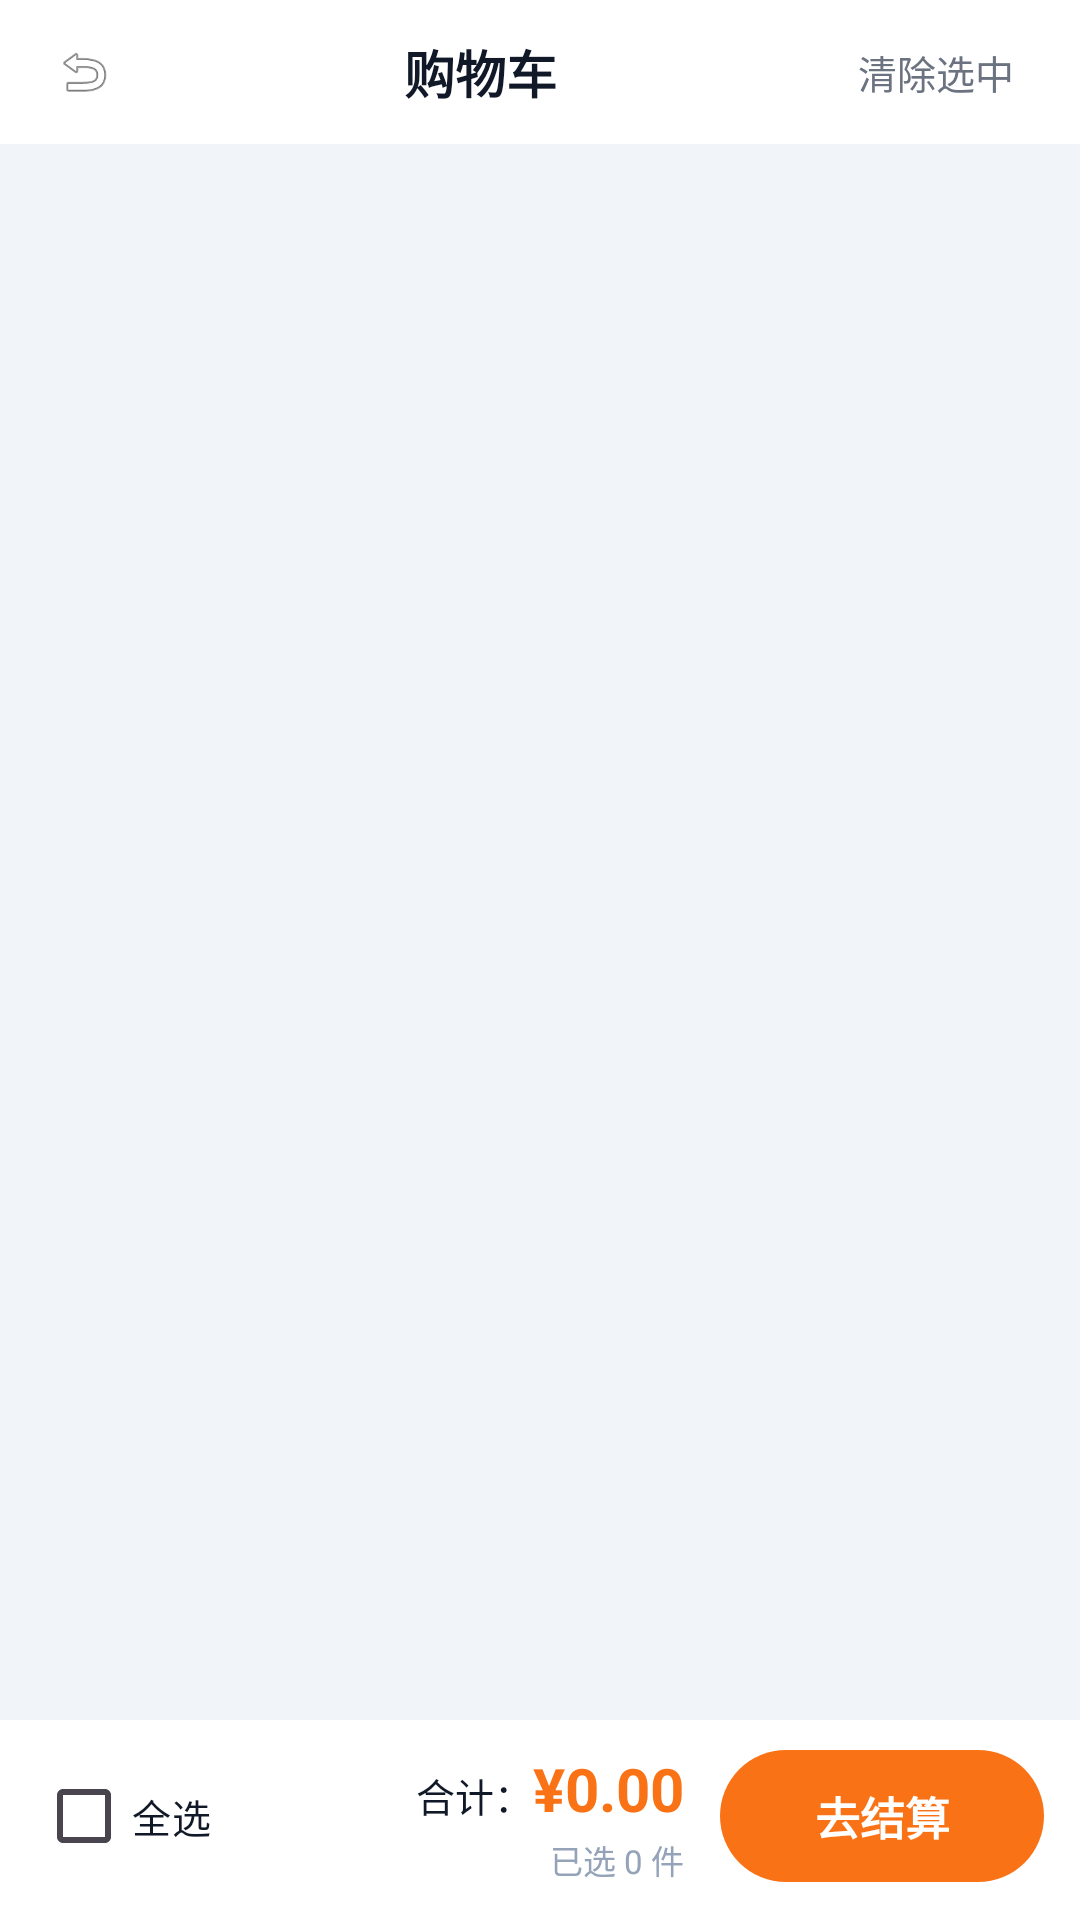

Produce the Android XML layout that renders to this screen, including the resource entries it uses.
<!-- AndroidManifest.xml: application theme Theme.MyApplication -->
<!-- res/layout/main_cart.xml -->
<?xml version="1.0" encoding="utf-8"?>
<androidx.coordinatorlayout.widget.CoordinatorLayout xmlns:android="http://schemas.android.com/apk/res/android"
    xmlns:app="http://schemas.android.com/apk/res-auto"
    xmlns:tools="http://schemas.android.com/tools"
    android:id="@+id/cartCoordinator"
    android:layout_width="match_parent"
    android:layout_height="match_parent"
    android:background="#F1F5F9">

    <com.google.android.material.appbar.AppBarLayout
        android:id="@+id/cartAppBar"
        android:layout_width="match_parent"
        android:layout_height="wrap_content"
        android:background="#FFFFFF"
        app:elevation="0dp"
        android:outlineProvider="none"
        tools:ignore="UnusedAttribute">

        <LinearLayout
            android:layout_width="match_parent"
            android:layout_height="48dp"
            android:gravity="center_vertical"
            android:orientation="horizontal"
            app:layout_scrollFlags="scroll|enterAlways|snap"
            android:paddingHorizontal="8dp">

            <ImageView
                android:id="@+id/btnCartBack"
                android:layout_width="40dp"
                android:layout_height="40dp"
                android:background="?attr/selectableItemBackgroundBorderless"
                android:contentDescription="@string/app_name"
                android:padding="10dp"
                android:scaleType="centerInside"
                app:srcCompat="@android:drawable/ic_menu_revert" />

            <TextView
                android:layout_width="0dp"
                android:layout_height="wrap_content"
                android:layout_weight="1"
                android:gravity="center"
                android:text="购物车"
                android:textColor="#111827"
                android:textSize="17sp"
                android:textStyle="bold"
                tools:ignore="HardcodedText" />

            <TextView
                android:id="@+id/btnCartClear"
                android:layout_width="wrap_content"
                android:layout_height="40dp"
                android:gravity="center"
                android:paddingHorizontal="14dp"
                android:text="清除选中"
                android:textColor="#6B7280"
                android:textSize="13sp"
                tools:ignore="HardcodedText" />

        </LinearLayout>

    </com.google.android.material.appbar.AppBarLayout>

    <androidx.core.widget.NestedScrollView
        android:layout_width="match_parent"
        android:layout_height="match_parent"
        android:fillViewport="true"
        app:layout_behavior="com.google.android.material.appbar.AppBarLayout$ScrollingViewBehavior">

        <LinearLayout
            android:layout_width="match_parent"
            android:layout_height="wrap_content"
            android:orientation="vertical"
            android:paddingBottom="96dp">

            <androidx.recyclerview.widget.RecyclerView
                android:id="@+id/rvCart"
                android:layout_width="match_parent"
                android:layout_height="wrap_content"
                android:layout_marginHorizontal="12dp"
                android:layout_marginTop="12dp"
                android:clipToPadding="false"
                android:nestedScrollingEnabled="false"
                tools:listitem="@layout/item_cart" />

            <LinearLayout
                android:id="@+id/layoutCartEmpty"
                android:layout_width="match_parent"
                android:layout_height="wrap_content"
                android:layout_marginTop="140dp"
                android:gravity="center_horizontal"
                android:orientation="vertical"
                android:visibility="gone">

                <ImageView
                    android:layout_width="120dp"
                    android:layout_height="120dp"
                    android:contentDescription="@string/app_name"
                    android:scaleType="centerInside"
                    app:srcCompat="@drawable/ic_cart"
                    app:tint="#CBD5E1" />

                <TextView
                    android:layout_width="wrap_content"
                    android:layout_height="wrap_content"
                    android:layout_marginTop="20dp"
                    android:text="购物车空空如也"
                    android:textColor="#94A3B8"
                    android:textSize="16sp"
                    android:textStyle="bold"
                    tools:ignore="HardcodedText" />

                <TextView
                    android:layout_width="wrap_content"
                    android:layout_height="wrap_content"
                    android:layout_marginTop="6dp"
                    android:text="快去挑几件心仪的商品吧"
                    android:textColor="#94A3B8"
                    android:textSize="13sp"
                    tools:ignore="HardcodedText" />
            </LinearLayout>

        </LinearLayout>

    </androidx.core.widget.NestedScrollView>

    <LinearLayout
        android:id="@+id/layoutCartBottomBar"
        android:layout_width="match_parent"
        android:layout_height="wrap_content"
        android:layout_gravity="bottom"
        android:background="@drawable/bg_cart_bottom_bar"
        android:gravity="center_vertical"
        android:orientation="horizontal"
        android:paddingHorizontal="12dp"
        android:paddingTop="10dp"
        android:paddingBottom="12dp">

        <CheckBox
            android:id="@+id/cbCartSelectAll"
            android:layout_width="wrap_content"
            android:layout_height="40dp"
            android:buttonTint="#F97316"
            android:text="全选"
            android:textColor="#111827"
            android:textSize="13sp"
            tools:ignore="HardcodedText" />

        <LinearLayout
            android:layout_width="0dp"
            android:layout_height="wrap_content"
            android:layout_weight="1"
            android:gravity="end"
            android:orientation="vertical"
            android:layout_marginEnd="12dp">

            <LinearLayout
                android:layout_width="wrap_content"
                android:layout_height="wrap_content"
                android:gravity="bottom"
                android:orientation="horizontal">

                <TextView
                    android:layout_width="wrap_content"
                    android:layout_height="wrap_content"
                    android:text="合计："
                    android:textColor="#111827"
                    android:textSize="13sp"
                    tools:ignore="HardcodedText" />

                <TextView
                    android:id="@+id/tvCartTotal"
                    android:layout_width="wrap_content"
                    android:layout_height="wrap_content"
                    android:text="¥0.00"
                    android:textColor="#F97316"
                    android:textSize="20sp"
                    android:textStyle="bold"
                    tools:ignore="TextContrastCheck" />
            </LinearLayout>

            <TextView
                android:id="@+id/tvCartSelectedHint"
                android:layout_width="wrap_content"
                android:layout_height="wrap_content"
                android:layout_marginTop="2dp"
                android:text="已选 0 件"
                android:textColor="#94A3B8"
                android:textSize="11sp"
                tools:ignore="HardcodedText,TextContrastCheck" />
        </LinearLayout>

        <TextView
            android:id="@+id/btnCheckout"
            android:layout_width="wrap_content"
            android:layout_height="44dp"
            android:background="@drawable/bg_btn_checkout"
            android:gravity="center"
            android:minWidth="108dp"
            android:paddingHorizontal="20dp"
            android:text="去结算"
            android:textColor="#FFFFFF"
            android:textSize="15sp"
            android:textStyle="bold"
            tools:ignore="HardcodedText,TouchTargetSizeCheck" />
    </LinearLayout>

</androidx.coordinatorlayout.widget.CoordinatorLayout>
<!-- res/layout/item_cart.xml (included above) -->
<?xml version="1.0" encoding="utf-8"?>
<LinearLayout xmlns:android="http://schemas.android.com/apk/res/android"
    xmlns:app="http://schemas.android.com/apk/res-auto"
    xmlns:tools="http://schemas.android.com/tools"
    android:layout_width="match_parent"
    android:layout_height="wrap_content"
    android:background="@drawable/bg_card_white"
    android:layout_marginBottom="10dp"
    android:gravity="center_vertical"
    android:orientation="horizontal"
    android:padding="12dp">

    <CheckBox
        android:id="@+id/cbCartItem"
        android:layout_width="wrap_content"
        android:layout_height="wrap_content"
        android:buttonTint="#F97316"
        android:padding="6dp" />

    <FrameLayout
        android:layout_width="80dp"
        android:layout_height="80dp"
        android:layout_marginStart="6dp"
        android:background="@drawable/bg_rounded_rect"
        android:backgroundTint="#F8FAFC"
        android:clipToOutline="true"
        tools:ignore="UnusedAttribute">

        <ImageView
            android:id="@+id/ivCartItemImage"
            android:layout_width="match_parent"
            android:layout_height="match_parent"
            android:contentDescription="@string/app_name"
            android:scaleType="centerCrop" />
    </FrameLayout>

    <LinearLayout
        android:layout_width="0dp"
        android:layout_height="wrap_content"
        android:layout_marginStart="12dp"
        android:layout_marginEnd="4dp"
        android:layout_weight="1"
        android:orientation="vertical">

        <TextView
            android:id="@+id/tvCartItemTitle"
            android:layout_width="match_parent"
            android:layout_height="wrap_content"
            android:maxLines="2"
            android:ellipsize="end"
            android:textColor="#111827"
            android:textSize="15sp"
            android:textStyle="bold"
            tools:text="金色旗舰礼盒套装 赠限定周边" />

        <TextView
            android:id="@+id/tvCartItemTag"
            android:layout_width="wrap_content"
            android:layout_height="wrap_content"
            android:layout_marginTop="6dp"
            android:background="@drawable/bg_badge_yellow"
            android:paddingHorizontal="8dp"
            android:paddingVertical="4dp"
            android:textColor="#92400E"
            android:textSize="11sp"
            android:textStyle="bold"
            tools:text="新品" />

        <LinearLayout
            android:layout_width="match_parent"
            android:layout_height="wrap_content"
            android:layout_marginTop="10dp"
            android:gravity="center_vertical"
            android:orientation="horizontal">

            <TextView
                android:id="@+id/tvCartItemPrice"
                android:layout_width="0dp"
                android:layout_height="wrap_content"
                android:layout_weight="1"
                android:textColor="#F97316"
                android:textSize="18sp"
                android:textStyle="bold"
                tools:ignore="TextContrastCheck"
                tools:text="¥299" />

            <ImageView
                android:id="@+id/btnCartItemDelete"
                android:layout_width="32dp"
                android:layout_height="32dp"
                android:background="?attr/selectableItemBackgroundBorderless"
                android:contentDescription="@string/app_name"
                android:padding="6dp"
                android:scaleType="centerInside"
                app:srcCompat="@drawable/ic_delete" />

            <ImageView
                android:id="@+id/btnCartItemMinus"
                android:layout_width="28dp"
                android:layout_height="28dp"
                android:background="@drawable/bg_qty_btn"
                android:contentDescription="@string/app_name"
                android:padding="6dp"
                android:scaleType="centerInside"
                app:srcCompat="@drawable/ic_minus" />

            <TextView
                android:id="@+id/tvCartItemQty"
                android:layout_width="36dp"
                android:layout_height="28dp"
                android:gravity="center"
                android:text="1"
                android:textColor="#111827"
                android:textSize="14sp"
                android:textStyle="bold"
                tools:ignore="HardcodedText" />

            <ImageView
                android:id="@+id/btnCartItemPlus"
                android:layout_width="28dp"
                android:layout_height="28dp"
                android:layout_marginEnd="6dp"
                android:background="@drawable/bg_qty_btn"
                android:contentDescription="@string/app_name"
                android:padding="6dp"
                android:scaleType="centerInside"
                app:srcCompat="@drawable/ic_plus" />
        </LinearLayout>

    </LinearLayout>

</LinearLayout>
<!-- resources referenced by this layout -->
<resources>
  <!-- drawable bg_btn_checkout (drawable) -->
  <?xml version="1.0" encoding="utf-8"?>
  <shape xmlns:android="http://schemas.android.com/apk/res/android"
      android:shape="rectangle">
      <solid android:color="#F97316" />
      <corners android:radius="24dp" />
  </shape>
  <!-- drawable bg_card_white (drawable) -->
  <?xml version="1.0" encoding="utf-8"?>
  <shape xmlns:android="http://schemas.android.com/apk/res/android" android:shape="rectangle">
      <corners android:radius="24dp" />
      <solid android:color="#FFFFFF" />
      <stroke
          android:width="1dp"
          android:color="#EEF2F7" />
  </shape>
  <!-- drawable bg_cart_bottom_bar (drawable) -->
  <?xml version="1.0" encoding="utf-8"?>
  <layer-list xmlns:android="http://schemas.android.com/apk/res/android">
      <item>
          <shape android:shape="rectangle">
              <solid android:color="#FFFFFF" />
          </shape>
      </item>
      <item android:gravity="top">
          <shape android:shape="rectangle">
              <size android:height="0.5dp" />
              <solid android:color="#F1F5F9" />
          </shape>
      </item>
  </layer-list>
  <!-- drawable bg_qty_btn (drawable) -->
  <?xml version="1.0" encoding="utf-8"?>
  <shape xmlns:android="http://schemas.android.com/apk/res/android"
      android:shape="rectangle">
      <solid android:color="#F8FAFC" />
      <stroke
          android:width="1dp"
          android:color="#E5E7EB" />
      <corners android:radius="8dp" />
  </shape>
  <!-- drawable ic_cart (drawable) -->
  <vector xmlns:android="http://schemas.android.com/apk/res/android"
      android:width="24dp"
      android:height="24dp"
      android:viewportWidth="24"
      android:viewportHeight="24"
      android:tint="#111827">
      <path
          android:fillColor="@android:color/white"
          android:pathData="M7,18c-1.1,0 -1.99,0.9 -1.99,2S5.9,22 7,22s2,-0.9 2,-2 -0.9,-2 -2,-2zM1,2v2h2l3.6,7.59 -1.35,2.45c-0.16,0.28 -0.25,0.61 -0.25,0.96 0,1.1 0.9,2 2,2h12v-2L7.42,15c-0.1,0 -0.19,-0.04 -0.23,-0.12L5.11,10h14.56c0.75,0 1.41,-0.42 1.75,-1.03L21.7,4H5.21l-0.94,-2L1,2zM17,18c-1.1,0 -1.99,0.9 -1.99,2s0.89,2 1.99,2 2,-0.9 2,-2 -0.9,-2 -2,-2z" />
  </vector>
  <!-- drawable ic_delete (drawable) -->
  <vector xmlns:android="http://schemas.android.com/apk/res/android"
      android:width="20dp"
      android:height="20dp"
      android:viewportWidth="24"
      android:viewportHeight="24"
      android:tint="#EF4444">
      <path
          android:fillColor="@android:color/white"
          android:pathData="M6,19c0,1.1 0.9,2 2,2h8c1.1,0 2,-0.9 2,-2V7H6v12zM19,4h-3.5l-1,-1h-5l-1,1H5v2h14V4z" />
  </vector>
  <!-- drawable ic_minus (drawable) -->
  <vector xmlns:android="http://schemas.android.com/apk/res/android"
      android:width="16dp"
      android:height="16dp"
      android:viewportWidth="24"
      android:viewportHeight="24"
      android:tint="#111827">
      <path
          android:fillColor="@android:color/white"
          android:pathData="M19,13H5v-2h14v2z" />
  </vector>
  <!-- drawable ic_plus (drawable) -->
  <vector xmlns:android="http://schemas.android.com/apk/res/android"
      android:width="16dp"
      android:height="16dp"
      android:viewportWidth="24"
      android:viewportHeight="24"
      android:tint="#111827">
      <path
          android:fillColor="@android:color/white"
          android:pathData="M19,13h-6v6h-2v-6H5v-2h6V5h2v6h6v2z" />
  </vector>
  <string name="app_name">众志通讯</string>
  <style name="Theme.MyApplication" parent="Theme.众志通讯" />
  <style name="Theme.众志通讯" parent="Base.Theme.众志通讯" />
  <style name="Base.Theme.众志通讯" parent="Theme.Material3.DayNight.NoActionBar">
          
          <item name="android:windowBackground">@color/white</item>
          <item name="android:colorBackground">@color/white</item>
          <item name="colorSurface">@color/white</item>
          <item name="android:colorForeground">@color/black</item>
          <item name="android:textColorPrimary">@color/black</item>
          <item name="android:textColorSecondary">@color/black</item>
      </style>
  <!-- not gathered from this repository: default colours our renderer supplied (Android Studio template values) -->
  <color name="black">#FF000000</color>
  <color name="white">#FFFFFFFF</color>
</resources>
